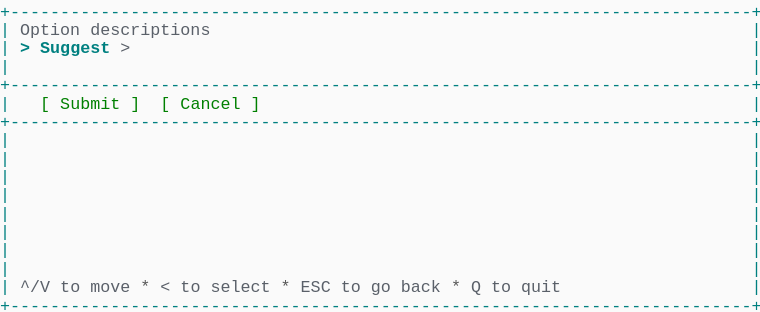
t = 0.00 s
t = 1.03 s: frame unchanged from t = 0.00 s, image omitted
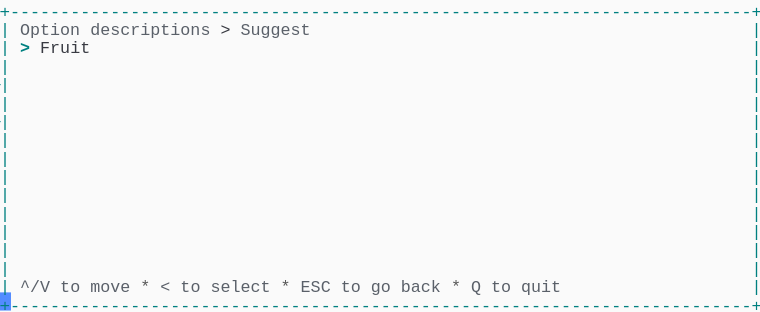
t = 1.98 s
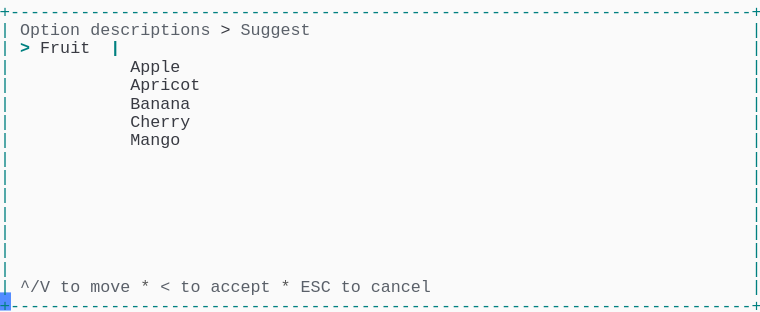
t = 2.80 s
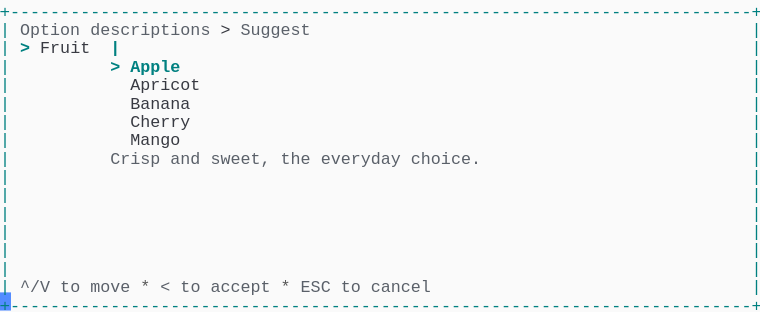
t = 3.69 s
t = 5.06 s: frame unchanged from t = 3.69 s, image omitted

The animated SVG that drew these frames (rendered in a browser with its animation timeline set to each time). Animation: 1 CSS @keyframes rule; one cycle of 5.75 s, repeats indefinitely.

<svg xmlns="http://www.w3.org/2000/svg" xmlns:xlink="http://www.w3.org/1999/xlink" width="760" height="312.29"><rect width="760" height="312.29" rx="0" ry="0" class="a"></rect><svg height="312.29" viewBox="0 0 76 31.229000000000003" width="760" xmlns="http://www.w3.org/2000/svg" xmlns:xlink="http://www.w3.org/1999/xlink"><style>.a{fill:rgb(250,250,250)}.b{font-family:Consolas,"Courier New",Courier,"Liberation Mono",monospace}.c{fill:rgb(0,128,128);white-space:pre}.d{fill:rgb(90,96,105);white-space:pre}.e{fill:rgb(88,88,88);white-space:pre}.f{fill:rgb(56,58,66);white-space:pre}.g{fill:rgb(0,128,128);font-weight:bold;white-space:pre}.h{fill:transparent}.i{fill:rgb(82,139,255)}.k{animation-duration:5.75s;animation-iteration-count:infinite;animation-name:j;animation-timing-function:steps(1,end)}.l{fill:rgb(0,128,0);white-space:pre}@keyframes j{0%{transform:translateX(-0px)}0%{transform:translateX(-76px)}23.9%{transform:translateX(-152px)}38%{transform:translateX(-228px)}52.2%{transform:translateX(-304px)}100%{transform:translateX(-380px)}}</style><g font-family="Consolas, &quot;Courier New&quot;, Courier, &quot;Liberation Mono&quot;, monospace" font-size="1.67" class="b"><defs><symbol id="1"><text x="0" y="1.67" class="c" textLength="76.152" lengthAdjust="spacingAndGlyphs">+--------------------------------------------------------------------------+</text></symbol><symbol id="2"><text x="0" y="1.67" class="c" textLength="1.002" lengthAdjust="spacingAndGlyphs">|</text><text x="75.14999999999999" y="1.67" class="c" textLength="1.002" lengthAdjust="spacingAndGlyphs">|</text></symbol><symbol id="3"><text x="0" y="1.67" class="c" textLength="1.002" lengthAdjust="spacingAndGlyphs">|</text><text x="2.004" y="1.67" class="d" textLength="3.006" lengthAdjust="spacingAndGlyphs">^/V</text><text x="6.012" y="1.67" class="d" textLength="2.004" lengthAdjust="spacingAndGlyphs">to</text><text x="9.017999999999999" y="1.67" class="d" textLength="4.008" lengthAdjust="spacingAndGlyphs">move</text><text x="14.027999999999999" y="1.67" class="e" textLength="1.002" lengthAdjust="spacingAndGlyphs">*</text><text x="16.032" y="1.67" class="d" textLength="1.002" lengthAdjust="spacingAndGlyphs">&lt;</text><text x="18.035999999999998" y="1.67" class="d" textLength="2.004" lengthAdjust="spacingAndGlyphs">to</text><text x="21.041999999999998" y="1.67" class="d" textLength="6.012" lengthAdjust="spacingAndGlyphs">select</text><text x="28.055999999999997" y="1.67" class="e" textLength="1.002" lengthAdjust="spacingAndGlyphs">*</text><text x="30.059999999999995" y="1.67" class="d" textLength="3.006" lengthAdjust="spacingAndGlyphs">ESC</text><text x="34.068" y="1.67" class="d" textLength="2.004" lengthAdjust="spacingAndGlyphs">to</text><text x="37.074" y="1.67" class="d" textLength="2.004" lengthAdjust="spacingAndGlyphs">go</text><text x="40.08" y="1.67" class="d" textLength="4.008" lengthAdjust="spacingAndGlyphs">back</text><text x="45.089999999999996" y="1.67" class="e" textLength="1.002" lengthAdjust="spacingAndGlyphs">*</text><text x="47.093999999999994" y="1.67" class="d" textLength="1.002" lengthAdjust="spacingAndGlyphs">Q</text><text x="49.098" y="1.67" class="d" textLength="2.004" lengthAdjust="spacingAndGlyphs">to</text><text x="52.104" y="1.67" class="d" textLength="4.008" lengthAdjust="spacingAndGlyphs">quit</text><text x="75.14999999999999" y="1.67" class="c" textLength="1.002" lengthAdjust="spacingAndGlyphs">|</text></symbol><symbol id="4"><text x="0" y="1.67" class="c" textLength="1.002" lengthAdjust="spacingAndGlyphs">|</text><text x="2.004" y="1.67" class="d" textLength="6.012" lengthAdjust="spacingAndGlyphs">Option</text><text x="9.017999999999999" y="1.67" class="d" textLength="12.024" lengthAdjust="spacingAndGlyphs">descriptions</text><text x="22.043999999999997" y="1.67" class="f" textLength="1.002" lengthAdjust="spacingAndGlyphs">&gt;</text><text x="24.048" y="1.67" class="d" textLength="7.014" lengthAdjust="spacingAndGlyphs">Suggest</text><text x="75.14999999999999" y="1.67" class="c" textLength="1.002" lengthAdjust="spacingAndGlyphs">|</text></symbol><symbol id="5"><text x="0" y="1.67" class="c" textLength="1.002" lengthAdjust="spacingAndGlyphs">|</text><text x="2.004" y="1.67" class="g" textLength="1.002" lengthAdjust="spacingAndGlyphs">&gt;</text><text x="4.008" y="1.67" class="f" textLength="5.01" lengthAdjust="spacingAndGlyphs">Fruit</text><text x="11.021999999999998" y="1.67" class="g" textLength="1.002" lengthAdjust="spacingAndGlyphs">|</text><text x="75.14999999999999" y="1.67" class="c" textLength="1.002" lengthAdjust="spacingAndGlyphs">|</text></symbol><symbol id="6"><text x="0" y="1.67" class="c" textLength="1.002" lengthAdjust="spacingAndGlyphs">|</text><text x="13.026" y="1.67" class="f" textLength="7.014" lengthAdjust="spacingAndGlyphs">Apricot</text><text x="75.14999999999999" y="1.67" class="c" textLength="1.002" lengthAdjust="spacingAndGlyphs">|</text></symbol><symbol id="7"><text x="0" y="1.67" class="c" textLength="1.002" lengthAdjust="spacingAndGlyphs">|</text><text x="13.026" y="1.67" class="f" textLength="6.012" lengthAdjust="spacingAndGlyphs">Banana</text><text x="75.14999999999999" y="1.67" class="c" textLength="1.002" lengthAdjust="spacingAndGlyphs">|</text></symbol><symbol id="8"><text x="0" y="1.67" class="c" textLength="1.002" lengthAdjust="spacingAndGlyphs">|</text><text x="13.026" y="1.67" class="f" textLength="6.012" lengthAdjust="spacingAndGlyphs">Cherry</text><text x="75.14999999999999" y="1.67" class="c" textLength="1.002" lengthAdjust="spacingAndGlyphs">|</text></symbol><symbol id="9"><text x="0" y="1.67" class="c" textLength="1.002" lengthAdjust="spacingAndGlyphs">|</text><text x="13.026" y="1.67" class="f" textLength="5.01" lengthAdjust="spacingAndGlyphs">Mango</text><text x="75.14999999999999" y="1.67" class="c" textLength="1.002" lengthAdjust="spacingAndGlyphs">|</text></symbol><symbol id="10"><text x="0" y="1.67" class="c" textLength="1.002" lengthAdjust="spacingAndGlyphs">|</text><text x="2.004" y="1.67" class="d" textLength="3.006" lengthAdjust="spacingAndGlyphs">^/V</text><text x="6.012" y="1.67" class="d" textLength="2.004" lengthAdjust="spacingAndGlyphs">to</text><text x="9.017999999999999" y="1.67" class="d" textLength="4.008" lengthAdjust="spacingAndGlyphs">move</text><text x="14.027999999999999" y="1.67" class="e" textLength="1.002" lengthAdjust="spacingAndGlyphs">*</text><text x="16.032" y="1.67" class="d" textLength="1.002" lengthAdjust="spacingAndGlyphs">&lt;</text><text x="18.035999999999998" y="1.67" class="d" textLength="2.004" lengthAdjust="spacingAndGlyphs">to</text><text x="21.041999999999998" y="1.67" class="d" textLength="6.012" lengthAdjust="spacingAndGlyphs">accept</text><text x="28.055999999999997" y="1.67" class="e" textLength="1.002" lengthAdjust="spacingAndGlyphs">*</text><text x="30.059999999999995" y="1.67" class="d" textLength="3.006" lengthAdjust="spacingAndGlyphs">ESC</text><text x="34.068" y="1.67" class="d" textLength="2.004" lengthAdjust="spacingAndGlyphs">to</text><text x="37.074" y="1.67" class="d" textLength="6.012" lengthAdjust="spacingAndGlyphs">cancel</text><text x="75.14999999999999" y="1.67" class="c" textLength="1.002" lengthAdjust="spacingAndGlyphs">|</text></symbol><symbol id="11"><text x="0" y="1.67" class="c" textLength="1.002" lengthAdjust="spacingAndGlyphs">|</text><text x="11.021999999999998" y="1.67" class="g" textLength="1.002" lengthAdjust="spacingAndGlyphs">&gt;</text><text x="13.026" y="1.67" class="g" textLength="5.01" lengthAdjust="spacingAndGlyphs">Apple</text><text x="75.14999999999999" y="1.67" class="c" textLength="1.002" lengthAdjust="spacingAndGlyphs">|</text></symbol><symbol id="12"><text x="0" y="1.67" class="c" textLength="1.002" lengthAdjust="spacingAndGlyphs">|</text><text x="11.021999999999998" y="1.67" class="d" textLength="5.01" lengthAdjust="spacingAndGlyphs">Crisp</text><text x="17.034" y="1.67" class="d" textLength="3.006" lengthAdjust="spacingAndGlyphs">and</text><text x="21.041999999999998" y="1.67" class="d" textLength="6.012" lengthAdjust="spacingAndGlyphs">sweet,</text><text x="28.055999999999997" y="1.67" class="d" textLength="3.006" lengthAdjust="spacingAndGlyphs">the</text><text x="32.064" y="1.67" class="d" textLength="8.016" lengthAdjust="spacingAndGlyphs">everyday</text><text x="41.082" y="1.67" class="d" textLength="7.014" lengthAdjust="spacingAndGlyphs">choice.</text><text x="75.14999999999999" y="1.67" class="c" textLength="1.002" lengthAdjust="spacingAndGlyphs">|</text></symbol><symbol id="a"><rect height="17" width="76" x="0" y="0" class="h"></rect></symbol><symbol id="b"><rect height="1.837" width="1.1022" class="i"></rect></symbol></defs><rect height="31.229000000000003" width="76" class="a"></rect><g class="k"><svg x="0" y="0" width="456"><svg x="0"><use xlink:href="#a"></use><use xlink:href="#b" x="-0.0040000000000000036" y="0"></use></svg><svg x="76"><use xlink:href="#a"></use><use xlink:href="#b" x="75.996" y="29.217"></use><use xlink:href="#1" y="0"></use><text x="0" y="3.5069999999999997" class="c" textLength="1.002" lengthAdjust="spacingAndGlyphs">|</text><text x="2.004" y="3.5069999999999997" class="d" textLength="6.012" lengthAdjust="spacingAndGlyphs">Option</text><text x="9.017999999999999" y="3.5069999999999997" class="d" textLength="12.024" lengthAdjust="spacingAndGlyphs">descriptions</text><text x="75.14999999999999" y="3.5069999999999997" class="c" textLength="1.002" lengthAdjust="spacingAndGlyphs">|</text><text x="0" y="5.343999999999999" class="c" textLength="1.002" lengthAdjust="spacingAndGlyphs">|</text><text x="2.004" y="5.343999999999999" class="g" textLength="1.002" lengthAdjust="spacingAndGlyphs">&gt;</text><text x="4.008" y="5.343999999999999" class="g" textLength="7.014" lengthAdjust="spacingAndGlyphs">Suggest</text><text x="12.024" y="5.343999999999999" class="d" textLength="1.002" lengthAdjust="spacingAndGlyphs">&gt;</text><text x="75.14999999999999" y="5.343999999999999" class="c" textLength="1.002" lengthAdjust="spacingAndGlyphs">|</text><use xlink:href="#2" y="5.511"></use><use xlink:href="#1" y="7.348"></use><text x="0" y="10.855" class="c" textLength="1.002" lengthAdjust="spacingAndGlyphs">|</text><text x="4.008" y="10.855" class="l" textLength="1.002" lengthAdjust="spacingAndGlyphs">[</text><text x="6.012" y="10.855" class="l" textLength="6.012" lengthAdjust="spacingAndGlyphs">Submit</text><text x="13.026" y="10.855" class="l" textLength="1.002" lengthAdjust="spacingAndGlyphs">]</text><text x="16.032" y="10.855" class="l" textLength="1.002" lengthAdjust="spacingAndGlyphs">[</text><text x="18.035999999999998" y="10.855" class="l" textLength="6.012" lengthAdjust="spacingAndGlyphs">Cancel</text><text x="25.05" y="10.855" class="l" textLength="1.002" lengthAdjust="spacingAndGlyphs">]</text><text x="75.14999999999999" y="10.855" class="c" textLength="1.002" lengthAdjust="spacingAndGlyphs">|</text><use xlink:href="#1" y="11.022"></use><use xlink:href="#2" y="12.859"></use><use xlink:href="#2" y="14.696"></use><use xlink:href="#2" y="16.533"></use><use xlink:href="#2" y="18.37"></use><use xlink:href="#2" y="20.206999999999997"></use><use xlink:href="#2" y="22.044"></use><use xlink:href="#2" y="23.881000000000004"></use><use xlink:href="#2" y="25.718"></use><use xlink:href="#3" y="27.555"></use><use xlink:href="#1" y="29.392"></use></svg><svg x="152"><use xlink:href="#a"></use><use xlink:href="#b" x="75.996" y="29.217"></use><use xlink:href="#1" y="0"></use><use xlink:href="#4" y="1.837"></use><text x="0" y="5.343999999999999" class="c" textLength="1.002" lengthAdjust="spacingAndGlyphs">|</text><text x="2.004" y="5.343999999999999" class="g" textLength="1.002" lengthAdjust="spacingAndGlyphs">&gt;</text><text x="4.008" y="5.343999999999999" class="f" textLength="5.01" lengthAdjust="spacingAndGlyphs">Fruit</text><text x="75.14999999999999" y="5.343999999999999" class="c" textLength="1.002" lengthAdjust="spacingAndGlyphs">|</text><use xlink:href="#2" y="5.511"></use><use xlink:href="#2" y="7.348"></use><use xlink:href="#2" y="9.185"></use><use xlink:href="#2" y="11.022"></use><use xlink:href="#2" y="12.859"></use><use xlink:href="#2" y="14.696"></use><use xlink:href="#2" y="16.533"></use><use xlink:href="#2" y="18.37"></use><use xlink:href="#2" y="20.206999999999997"></use><use xlink:href="#2" y="22.044"></use><use xlink:href="#2" y="23.881000000000004"></use><use xlink:href="#2" y="25.718"></use><use xlink:href="#3" y="27.555"></use><use xlink:href="#1" y="29.392"></use></svg><svg x="228"><use xlink:href="#a"></use><use xlink:href="#b" x="75.996" y="29.217"></use><use xlink:href="#1" y="0"></use><use xlink:href="#4" y="1.837"></use><use xlink:href="#5" y="3.674"></use><text x="0" y="7.181" class="c" textLength="1.002" lengthAdjust="spacingAndGlyphs">|</text><text x="13.026" y="7.181" class="f" textLength="5.01" lengthAdjust="spacingAndGlyphs">Apple</text><text x="75.14999999999999" y="7.181" class="c" textLength="1.002" lengthAdjust="spacingAndGlyphs">|</text><use xlink:href="#6" y="7.348"></use><use xlink:href="#7" y="9.185"></use><use xlink:href="#8" y="11.022"></use><use xlink:href="#9" y="12.859"></use><use xlink:href="#2" y="14.696"></use><use xlink:href="#2" y="16.533"></use><use xlink:href="#2" y="18.37"></use><use xlink:href="#2" y="20.206999999999997"></use><use xlink:href="#2" y="22.044"></use><use xlink:href="#2" y="23.881000000000004"></use><use xlink:href="#2" y="25.718"></use><use xlink:href="#10" y="27.555"></use><use xlink:href="#1" y="29.392"></use></svg><svg x="304"><use xlink:href="#a"></use><use xlink:href="#b" x="75.996" y="29.217"></use><use xlink:href="#1" y="0"></use><use xlink:href="#4" y="1.837"></use><use xlink:href="#5" y="3.674"></use><use xlink:href="#11" y="5.511"></use><use xlink:href="#6" y="7.348"></use><use xlink:href="#7" y="9.185"></use><use xlink:href="#8" y="11.022"></use><use xlink:href="#9" y="12.859"></use><use xlink:href="#12" y="14.696"></use><use xlink:href="#2" y="16.533"></use><use xlink:href="#2" y="18.37"></use><use xlink:href="#2" y="20.206999999999997"></use><use xlink:href="#2" y="22.044"></use><use xlink:href="#2" y="23.881000000000004"></use><use xlink:href="#2" y="25.718"></use><use xlink:href="#10" y="27.555"></use><use xlink:href="#1" y="29.392"></use></svg><svg x="380"><use xlink:href="#a"></use><use xlink:href="#b" x="0.996" y="29.217"></use><use xlink:href="#4" y="0"></use><use xlink:href="#5" y="1.837"></use><use xlink:href="#11" y="3.674"></use><use xlink:href="#6" y="5.511"></use><use xlink:href="#7" y="7.348"></use><use xlink:href="#8" y="9.185"></use><use xlink:href="#9" y="11.022"></use><use xlink:href="#12" y="12.859"></use><use xlink:href="#2" y="14.696"></use><use xlink:href="#2" y="16.533"></use><use xlink:href="#2" y="18.37"></use><use xlink:href="#2" y="20.206999999999997"></use><use xlink:href="#2" y="22.044"></use><use xlink:href="#2" y="23.881000000000004"></use><use xlink:href="#10" y="25.718"></use><use xlink:href="#1" y="27.555"></use></svg></svg></g></g></svg></svg>
